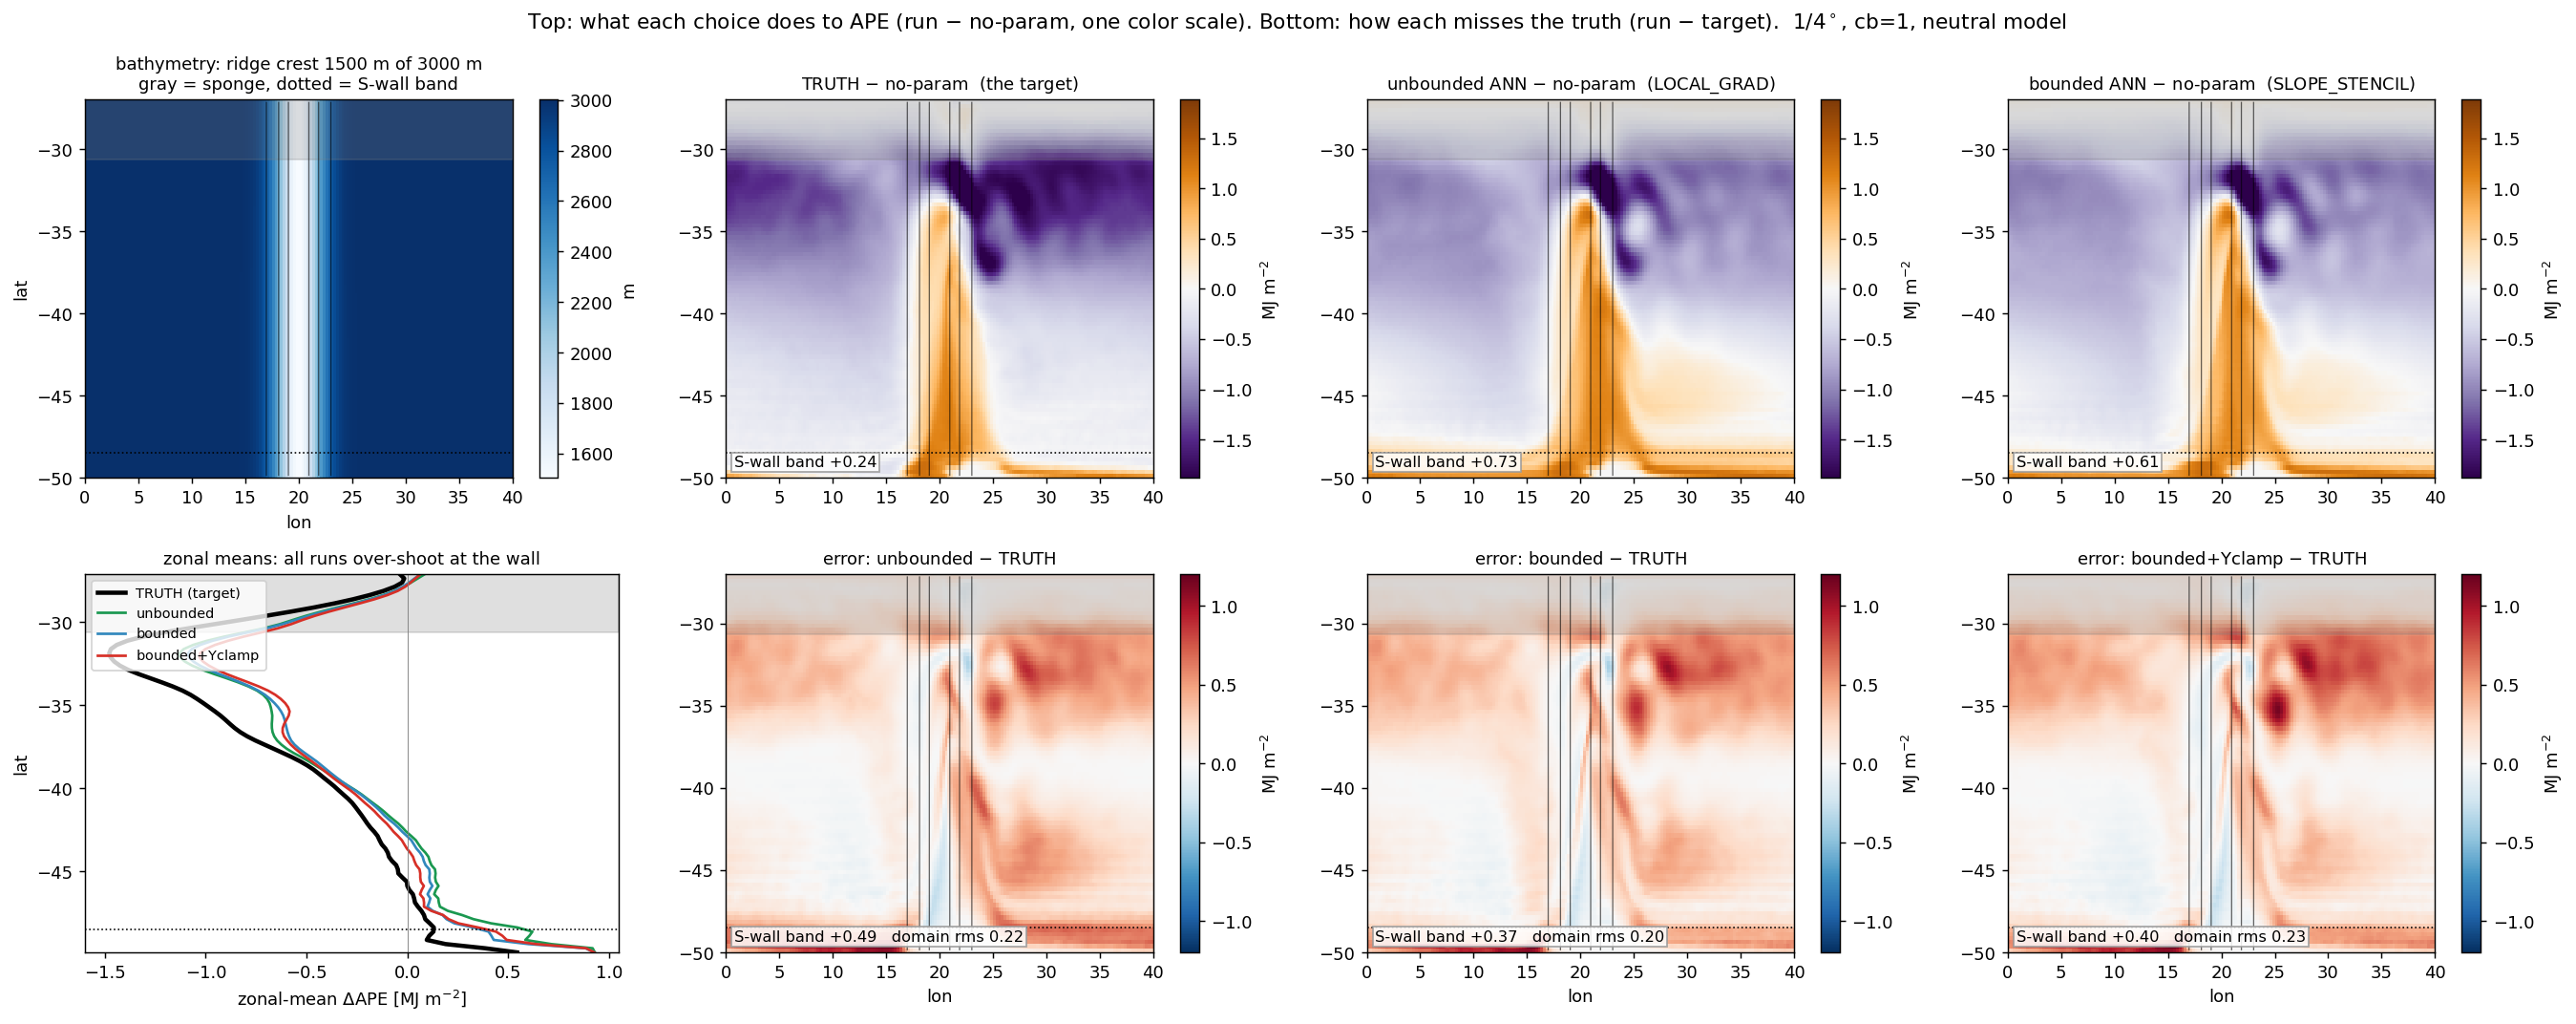

Generate this figure with Python:
"""Cleaner presentation of the boundary story (Dhruv's request): every choice shown in the SAME
currency. Top row: dAPE = (run - no-param) for TRUTH, unbounded control, bounded form, bounded+clamp,
all on one color scale. Bottom row: error = (run - TRUTH dAPE) for the three ANN runs, one scale.
No run-minus-run panels. Bathymetry panel anchors the geometry (S wall + ridge at lon 20)."""
import numpy as np, xarray as xr, glob, re
import matplotlib; matplotlib.use("Agg"); import matplotlib.pyplot as plt
exec(open("/home/db194/ANN-momentum-buoyancy-mesoscale/src/training-on-CM2.6/scripts/ape_eke_maps.py").read().split("# --- truth")[0])

SPONGE_S, WALL_N = -30.625, -27.0
e_tr, rho2 = interfaces(TRUTH, 10000)
lat16 = e_tr[dl(e_tr, "yh")].values; w16 = np.cos(np.deg2rad(lat16))
R = (e_tr * xr.DataArray(w16, dims=dl(e_tr, "yh"))).sum(dim=[dl(e_tr, "yh"), dl(e_tr, "xh")]) / (w16.sum() * e_tr.sizes[dl(e_tr, "xh")])
drho = np.gradient(rho2)
A_np = ape_map(interfaces(f"{P25}/tau_0.2_cb_0.0_cu_0.0", 4000)[0], R, drho)
yh = A_np[dl(A_np, "yh")].values; xh = A_np[dl(A_np, "xh")].values
target = (ape_map(block(e_tr, 4), R, drho).values - A_np.values) / 1e6

def dmap_and_depth(sub, cut=11500):
    e, _ = interfaces(f"{P25}/{sub}", cut)
    rho = dl(e, "rho2", "rho")
    return (ape_map(e, R, drho).values - A_np.values) / 1e6, e.isel({rho: -1}).values

A, depth = dmap_and_depth("tau_0.2_cb_1.0_cu_0.0_Aoff_bnd")
C, _ = dmap_and_depth("tau_0.2_cb_1.0_cu_0.0_Coff")
Bon, _ = dmap_and_depth("tau_0.2_cb_1.0_cu_0.0_Bon")

wall = yh < -48.5                                   # southern-wall band
def wmean(f): return np.nanmean(f[wall, :])

fig, ax = plt.subplots(2, 4, figsize=(21, 8.4))
for a in list(ax[0, 1:]) + list(ax[1, 1:]):
    a.sharex(ax[0, 1]); a.sharey(ax[0, 1])
def topo(a, lw=0.7):
    a.contour(xh, yh, depth, levels=[1750, 2250, 2750], colors="k", linewidths=lw, alpha=0.6)
    a.axhspan(SPONGE_S, WALL_N, color="gray", alpha=0.25)
    a.axhline(-48.5, color="k", ls=":", lw=0.9)

pc = ax[0, 0].pcolormesh(xh, yh, depth, cmap="Blues", shading="auto")
plt.colorbar(pc, ax=ax[0, 0], label="m"); topo(ax[0, 0])
ax[0, 0].set_title("bathymetry: ridge crest 1500 m of 3000 m\ngray = sponge, dotted = S-wall band", fontsize=10)
ax[0, 0].set_ylabel("lat")

vm = np.nanpercentile(np.abs(target), 99)
for a, fld, ttl in [(ax[0, 1], target, "TRUTH $-$ no-param  (the target)"),
                    (ax[0, 2], A, "unbounded ANN $-$ no-param  (LOCAL_GRAD)"),
                    (ax[0, 3], C, "bounded ANN $-$ no-param  (SLOPE_STENCIL)")]:
    pc = a.pcolormesh(xh, yh, fld, cmap="PuOr_r", vmin=-vm, vmax=vm, shading="auto")
    plt.colorbar(pc, ax=a, label="MJ m$^{-2}$"); topo(a); a.set_title(ttl, fontsize=10)
    a.text(0.02, 0.03, f"S-wall band {wmean(fld):+.2f}", transform=a.transAxes, fontsize=9,
           bbox=dict(fc="w", ec="0.6", alpha=0.85, pad=1.5))

ax[1, 0].plot(np.nanmean(target, axis=1), yh, "k", lw=2.5, label="TRUTH (target)")
for fld, c_, lab in [(A, "#1a9850", "unbounded"), (C, "#3288bd", "bounded"), (Bon, "#d73027", "bounded+$\\Upsilon$clamp")]:
    ax[1, 0].plot(np.nanmean(fld, axis=1), yh, color=c_, lw=1.5, label=lab)
ax[1, 0].axhspan(SPONGE_S, WALL_N, color="gray", alpha=0.25); ax[1, 0].axhline(-48.5, color="k", ls=":", lw=0.9)
ax[1, 0].axvline(0, color="gray", lw=0.5); ax[1, 0].set_ylim(yh[0], yh[-1])
ax[1, 0].set_xlabel("zonal-mean $\\Delta$APE [MJ m$^{-2}$]"); ax[1, 0].set_ylabel("lat")
ax[1, 0].set_title("zonal means: all runs over-shoot at the wall", fontsize=10)
ax[1, 0].legend(fontsize=8, loc="upper left")

vme = 1.2
for a, fld, ttl in [(ax[1, 1], A - target, "error: unbounded $-$ TRUTH"),
                    (ax[1, 2], C - target, "error: bounded $-$ TRUTH"),
                    (ax[1, 3], Bon - target, "error: bounded$+\\Upsilon$clamp $-$ TRUTH")]:
    pc = a.pcolormesh(xh, yh, fld, cmap="RdBu_r", vmin=-vme, vmax=vme, shading="auto")
    plt.colorbar(pc, ax=a, label="MJ m$^{-2}$"); topo(a); a.set_title(ttl, fontsize=10)
    a.text(0.02, 0.03, f"S-wall band {wmean(fld):+.2f}   domain rms {np.nanstd(fld):.2f}",
           transform=a.transAxes, fontsize=9, bbox=dict(fc="w", ec="0.6", alpha=0.85, pad=1.5))

for a in ax[1, 1:]: a.set_xlabel("lon")
ax[0, 0].set_xlabel("lon")
fig.suptitle("Top: what each choice does to APE (run $-$ no-param, one color scale). "
             "Bottom: how each misses the truth (run $-$ target).  1/4$^\\circ$, cb=1, neutral model",
             fontsize=12)
fig.tight_layout()
png = "/home/db194/ANN-momentum-buoyancy-mesoscale/src/training-on-CM2.6/scripts/bounded_upsilon_maps_v2.png"
fig.savefig(png, dpi=130, bbox_inches="tight"); print(f"wrote {png}")
